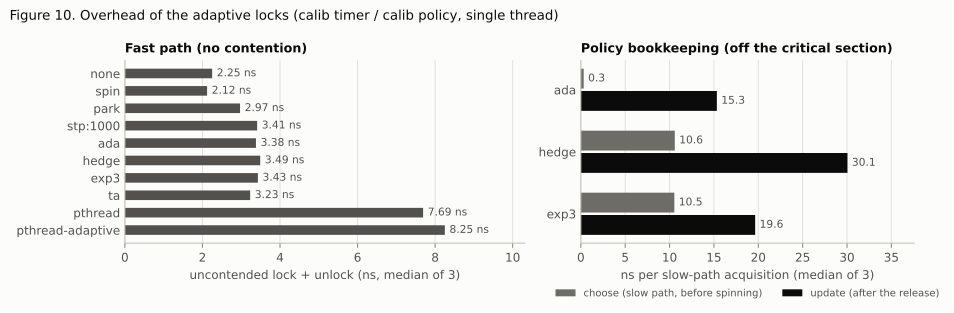

The table this chart was drawn from, first rows:
measure, lock, ns
uncontended_lock_unlock, none, 2.250
uncontended_lock_unlock, spin, 2.120
uncontended_lock_unlock, park, 2.970
uncontended_lock_unlock, stp:1000, 3.410
uncontended_lock_unlock, ada, 3.380
uncontended_lock_unlock, hedge, 3.490
uncontended_lock_unlock, exp3, 3.430
uncontended_lock_unlock, ta, 3.230
uncontended_lock_unlock, pthread, 7.690
uncontended_lock_unlock, pthread-adaptive, 8.250
policy_choose, ada, 0.320
policy_update, ada, 15.33
policy_choose, hedge, 10.59
policy_update, hedge, 30.05
policy_choose, exp3, 10.54
policy_update, exp3, 19.65
